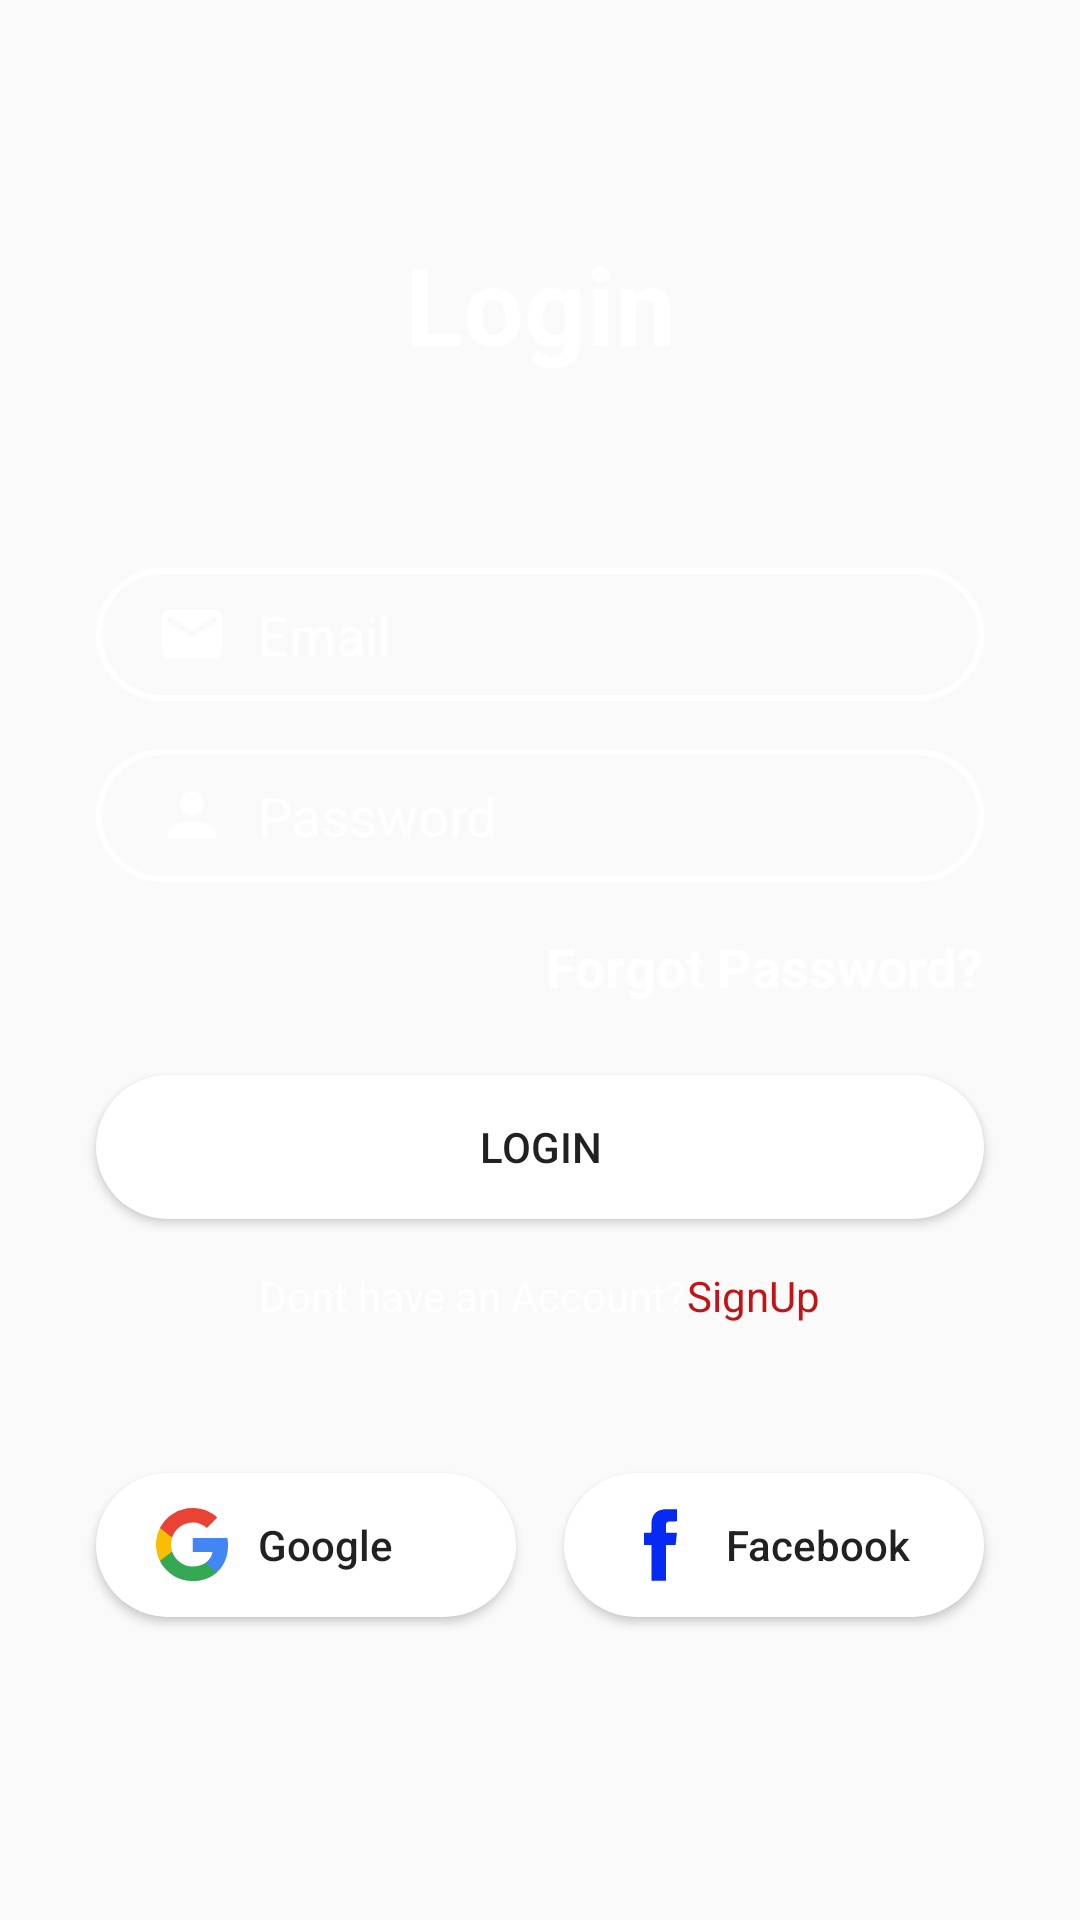

The Android layout XML behind this screen, and the referenced resources:
<!-- AndroidManifest.xml: application theme Theme.Firstpage -->
<!-- res/layout/activity_main.xml -->
<?xml version="1.0" encoding="utf-8"?>
<androidx.constraintlayout.widget.ConstraintLayout xmlns:android="http://schemas.android.com/apk/res/android"
    xmlns:app="http://schemas.android.com/apk/res-auto"
    xmlns:tools="http://schemas.android.com/tools"
    android:layout_width="match_parent"
    android:layout_height="match_parent"
    android:background="@drawable/bb"
    tools:context=".MainActivity">
    <TextView
        android:id="@+id/logo"
        android:layout_width="wrap_content"
        android:layout_height="wrap_content"
        android:text="Login"
        android:textColor="@color/colorWhite"
        android:textSize="36sp"
        android:textStyle="bold"
        app:layout_constraintBottom_toBottomOf="parent"
        app:layout_constraintEnd_toEndOf="parent"
        app:layout_constraintStart_toStartOf="parent"
        app:layout_constraintTop_toTopOf="parent"
        app:layout_constraintVertical_bias="0.13" />

    <EditText
        android:id="@+id/inputPassword"
        android:layout_width="0dp"
        android:layout_height="wrap_content"
        android:layout_marginTop="16dp"
        android:background="@drawable/input_bg"
        android:drawableLeft="@drawable/ic_person"
        android:drawablePadding="10dp"
        android:ems="10"
        android:hint="Password"
        android:inputType="textPersonName"
        android:paddingLeft="20dp"
        android:paddingTop="10dp"
        android:paddingRight="10dp"
        android:paddingBottom="10dp"
        android:textColor="@color/colorWhite"
        android:textColorHint="@color/colorWhite"
        app:layout_constraintEnd_toEndOf="@+id/inputEmail"
        app:layout_constraintHorizontal_bias="1.0"
        app:layout_constraintStart_toStartOf="@+id/inputEmail"
        app:layout_constraintTop_toBottomOf="@+id/inputEmail" />

    <EditText
        android:id="@+id/inputEmail"
        android:layout_width="0dp"
        android:layout_height="wrap_content"
        android:layout_marginStart="32dp"
        android:layout_marginTop="64dp"
        android:layout_marginEnd="32dp"
        android:background="@drawable/input_bg"
        android:drawableLeft="@drawable/ic_email"
        android:drawablePadding="10dp"
        android:ems="10"
        android:hint="Email"
        android:inputType="textPersonName"
        android:paddingLeft="20dp"
        android:paddingTop="10dp"
        android:paddingRight="10dp"
        android:paddingBottom="10dp"
        android:textColor="@color/colorWhite"
        android:textColorHint="@color/colorWhite"
        app:layout_constraintEnd_toEndOf="parent"
        app:layout_constraintHorizontal_bias="0.0"
        app:layout_constraintStart_toStartOf="parent"
        app:layout_constraintTop_toBottomOf="@+id/logo" />

    <TextView
        android:id="@+id/forgotPassword"
        android:layout_width="wrap_content"
        android:layout_height="wrap_content"
        android:layout_marginTop="16dp"
        android:text="Forgot Password?"
        android:textColor="@color/colorWhite"
        android:textSize="18sp"
        android:textStyle="bold"
        app:layout_constraintEnd_toEndOf="@+id/inputPassword"
        app:layout_constraintTop_toBottomOf="@+id/inputPassword" />

    <Button
        android:id="@+id/btnlogin"
        android:layout_width="0dp"
        android:layout_height="wrap_content"
        android:layout_marginTop="24dp"
        android:background="@drawable/btn_bg"
        android:text="Login"
        app:layout_constraintEnd_toEndOf="@+id/inputPassword"
        app:layout_constraintStart_toStartOf="@+id/inputPassword"
        app:layout_constraintTop_toBottomOf="@+id/forgotPassword" />

    <LinearLayout
        android:id="@+id/linearLayout"
        android:layout_width="0dp"
        android:layout_height="wrap_content"
        android:layout_marginTop="16dp"
        android:gravity="center"
        android:orientation="horizontal"
        android:textAlignment="center"
        app:layout_constraintEnd_toEndOf="@+id/btnlogin"
        app:layout_constraintHorizontal_bias="0.0"
        app:layout_constraintStart_toStartOf="@+id/btnlogin"
        app:layout_constraintTop_toBottomOf="@+id/btnlogin">

        <TextView
            android:layout_width="wrap_content"
            android:layout_height="wrap_content"
            android:text="Dont have an Account?"
            android:textColor="@color/colorWhite" />

        <TextView
            android:id="@+id/textViewSignUp"
            android:layout_width="wrap_content"
            android:layout_height="wrap_content"
            android:text="SignUp"
            android:textColor="@color/colorRed" />

    </LinearLayout>

    <Button
        android:id="@+id/btnGoogle"
        android:layout_width="0dp"
        android:layout_height="wrap_content"
        android:layout_marginStart="32dp"
        android:layout_marginEnd="8dp"
        android:background="@drawable/btn_bg"
        android:drawableLeft="@drawable/ic_google"
        android:drawablePadding="10dp"
        android:paddingLeft="20dp"
        android:text="Google"
        android:textAlignment="textStart"
        android:textAllCaps="false"
        app:layout_constraintBottom_toBottomOf="parent"
        app:layout_constraintEnd_toStartOf="@+id/btnFacebook"
        app:layout_constraintHorizontal_bias="0.5"
        app:layout_constraintStart_toStartOf="parent"
        app:layout_constraintTop_toBottomOf="@+id/linearLayout"
        app:layout_constraintVertical_bias="0.32999998" />

    <Button
        android:id="@+id/btnFacebook"
        android:layout_width="0dp"
        android:layout_height="wrap_content"
        android:layout_marginStart="8dp"
        android:layout_marginEnd="32dp"
        android:background="@drawable/btn_bg"
        android:drawableStart="@drawable/ic_facebook"
        android:drawablePadding="10dp"
        android:paddingLeft="20dp"
        android:text="Facebook"
        android:textAlignment="textStart"
        android:textAllCaps="false"
        app:layout_constraintBottom_toBottomOf="@+id/btnGoogle"
        app:layout_constraintEnd_toEndOf="parent"
        app:layout_constraintHorizontal_bias="0.5"
        app:layout_constraintStart_toEndOf="@+id/btnGoogle"
        app:layout_constraintTop_toTopOf="@+id/btnGoogle" />


</androidx.constraintlayout.widget.ConstraintLayout>
<!-- resources referenced by this layout -->
<resources>
  <color name="colorRed">#C11515</color>
  <color name="colorWhite">#FFFFFF</color>
  <!-- drawable btn_bg (drawable-v24) -->
  <?xml version="1.0" encoding="utf-8"?>
  <shape xmlns:android="http://schemas.android.com/apk/res/android">
  
  <solid android:color="@color/colorWhite"/>
  
  <corners android:radius="70dp"/>
  </shape>
  <!-- drawable ic_email (drawable-v24) -->
  <vector android:height="24dp" android:tint="#FFFFFF"
  android:viewportHeight="24.0" android:viewportWidth="24.0"
  android:width="24dp" xmlns:android="http://schemas.android.com/apk/res/android">
  <path android:fillColor="#FF000000" android:pathData="M20,4L4,4c-1.1,0 -1.99,0.9 -1.99,2L2,18c0,1.1 0.9,2 2,2h16c1.1,0 2,-0.9 2,-2L22,6c0,-1.1 -0.9,-2 -2,-2zM20,8l-8,5 -8,-5L4,6l8,5 8,-5v2z"/>
  </vector>
  <!-- drawable ic_facebook (drawable-v24) -->
  <vector android:height="24dp" android:viewportHeight="512"
  android:viewportWidth="512" android:width="24dp" xmlns:android="http://schemas.android.com/apk/res/android">
  <path android:fillColor="@color/colorPrimaryDark"
      android:pathData="M289,1.7c-45.1,4.8 -71.3,21.7 -84.6,54.8 -3.2,8 -5.1,15 -7.5,27.6 -0.8,3.9 -1.5,21.5 -1.8,45.4l-0.6,39 -25.7,0.3 -25.8,0.2 0,43.5 0,43.5 26,-0 26,-0 0,127.5 0,127.5 51.5,-0 51.5,-0 0,-127.5 0,-127.5 34.4,-0 34.5,-0 0.5,-4.3c0.7,-5 4.2,-37.2 5.1,-47.2 0.4,-3.9 1.3,-12.6 2.1,-19.5 0.8,-6.9 1.4,-13.3 1.4,-14.2 0,-1.7 -2.7,-1.8 -38.7,-2l-38.8,-0.3 0,-30.5c0,-33.3 0.3,-35.4 5.7,-41.5 1.6,-1.9 5.4,-4.4 8.6,-5.7 5.4,-2.1 7.3,-2.3 34.5,-2.6l28.7,-0.3 0,-43.5 0,-43.4 -41.7,0.2c-23,-0 -43.4,0.3 -45.3,0.5z" android:strokeColor="#00000000"/>
  </vector>
  <!-- drawable ic_person (drawable-v24) -->
  <vector android:height="24dp" android:tint="#FFFFFF"
  android:viewportHeight="24.0" android:viewportWidth="24.0"
  android:width="24dp" xmlns:android="http://schemas.android.com/apk/res/android">
  <path android:fillColor="#FF000000" android:pathData="M12,12c2.21,0 4,-1.79 4,-4s-1.79,-4 -4,-4 -4,1.79 -4,4 1.79,4 4,4zM12,14c-2.67,0 -8,1.34 -8,4v2h16v-2c0,-2.66 -5.33,-4 -8,-4z"/>
  </vector>
  <!-- drawable input_bg (drawable-v24) -->
  <?xml version="1.0" encoding="utf-8"?>
  <shape xmlns:android="http://schemas.android.com/apk/res/android">
  
  <stroke android:color="@color/colorWhite" android:width="2dp"/>
  <corners android:radius="70dp" />
  </shape>
  <style name="Theme.Firstpage" parent="Theme.AppCompat.Light.NoActionBar">
          
          <item name="colorPrimaryVariant">@color/purple_700</item>
          <item name="colorOnPrimary">@color/white</item>
          
          <item name="colorSecondary">@color/teal_200</item>
          <item name="colorSecondaryVariant">@color/teal_700</item>
          <item name="colorOnSecondary">@color/black</item>
          
          <item name="android:statusBarColor" tools:targetApi="l">?attr/colorPrimaryVariant</item>
          
          <item name="colorPrimary">@color/colorPrimary</item>
  
          <item name="colorPrimaryDark">@color/colorPrimaryDark</item>
  
          <item name="colorAccent">@color/colorAccent</item>
      </style>
  <color name="colorPrimaryDark">#062AF3</color>
  <color name="purple_700">#FF3700B3</color>
  <color name="white">#FFFFFFFF</color>
  <color name="teal_200">#FF03DAC5</color>
  <color name="teal_700">#FF018786</color>
  <color name="black">#FF000000</color>
  <color name="colorPrimary">#2a7ee6</color>
  <color name="colorAccent">#ffff8800</color>
</resources>
